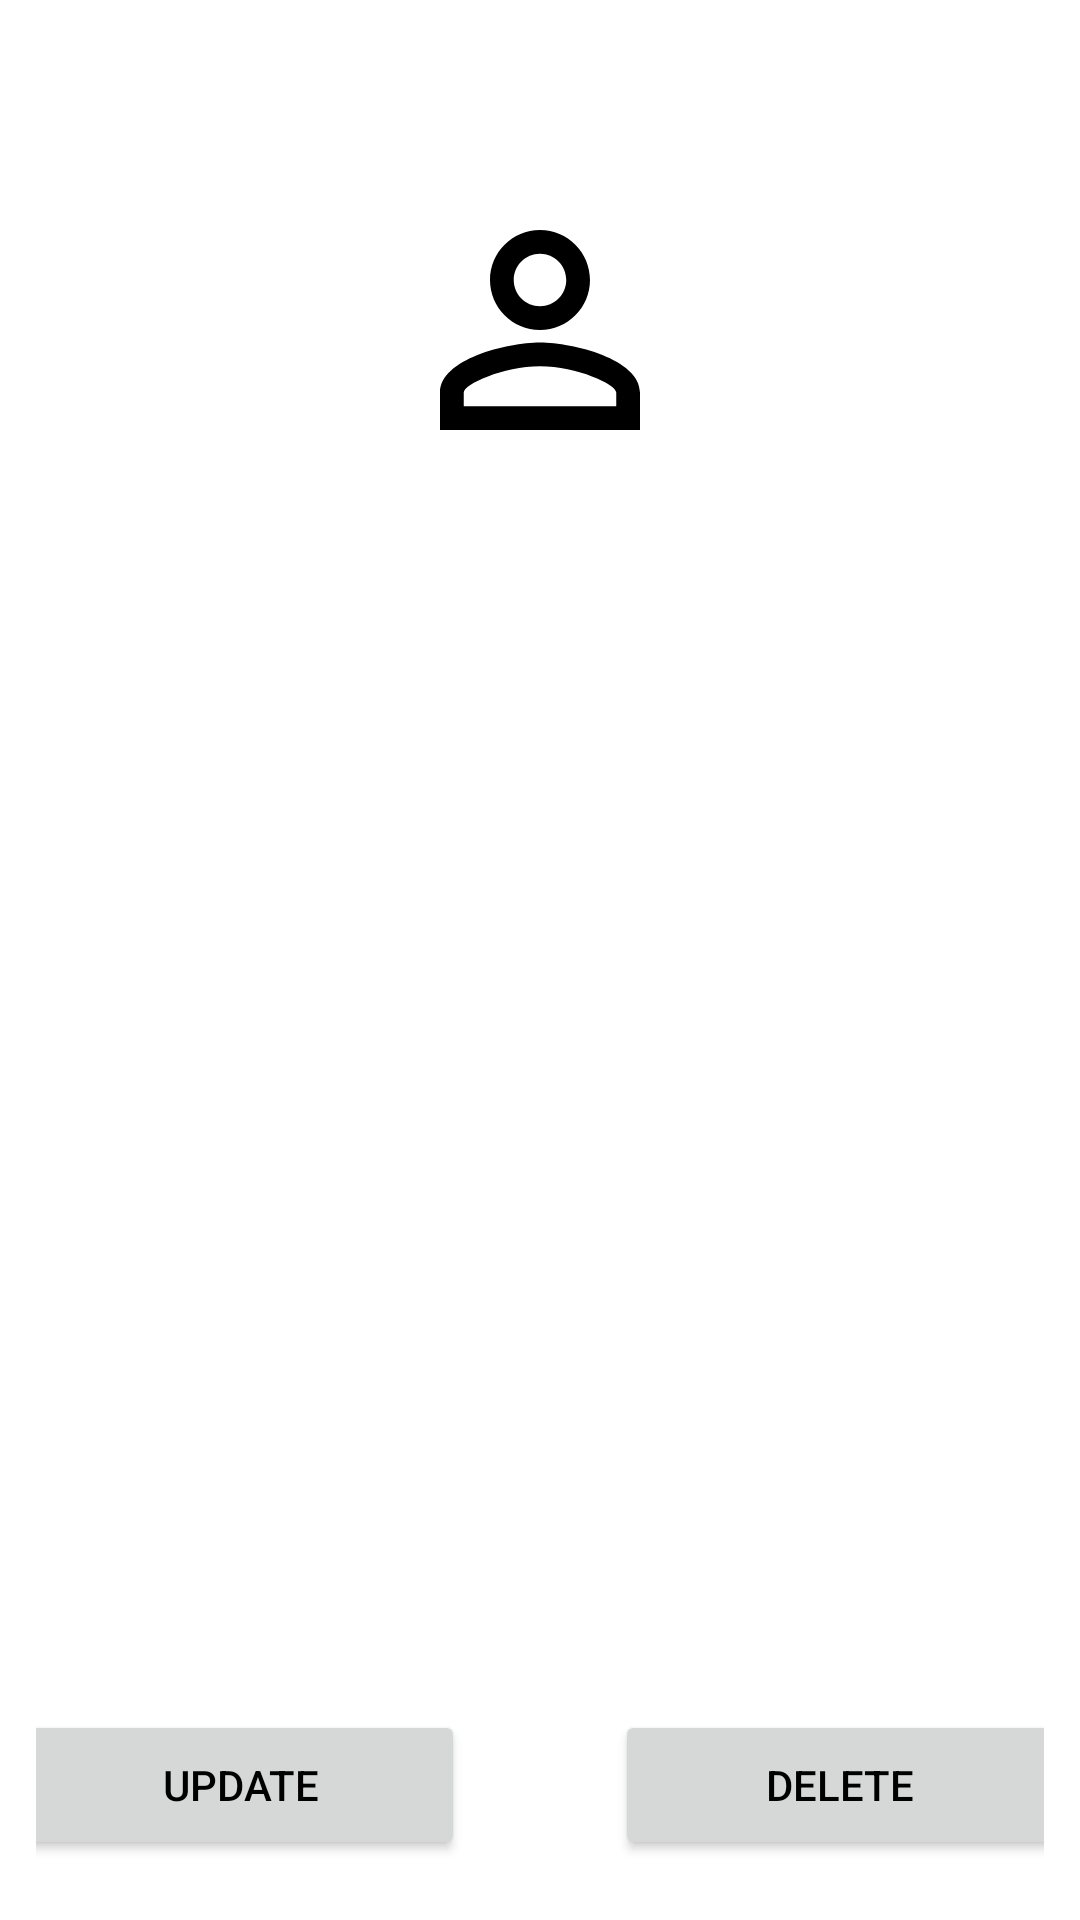

This screen was rendered from an Android layout file. Write that file and the resources it references.
<!-- AndroidManifest.xml: application theme Theme.TaskMangementModule -->
<!-- res/layout/user_info.xml -->
<?xml version="1.0" encoding="utf-8"?>
<androidx.appcompat.widget.LinearLayoutCompat
    xmlns:android="http://schemas.android.com/apk/res/android"
    android:layout_width="match_parent"
    android:layout_height="match_parent"
    android:background="@drawable/bg1"
    android:orientation="vertical"
    xmlns:app="http://schemas.android.com/apk/res-auto">
    <LinearLayout
        android:layout_gravity="center_horizontal"
        android:layout_width="wrap_content"
        android:layout_marginTop="60dp"
        android:layout_marginBottom="20dp"
        android:layout_height="wrap_content">
        <ImageView
            android:id="@+id/userimage"
            android:layout_width="100dp"
            android:layout_height="100dp"
            app:srcCompat="@drawable/leader"/>
    </LinearLayout>

    <RelativeLayout
        android:layout_width="wrap_content"
        android:layout_height="wrap_content"
        android:layout_weight="8">

        <LinearLayout
            android:id="@+id/idliner"
            android:layout_width="380dp"
            android:layout_height="wrap_content"
            android:layout_alignParentTop="true"
            android:layout_centerHorizontal="true"
            android:layout_gravity="center_horizontal"
            android:layout_marginTop="40dp"
            android:orientation="horizontal">

            <TextView
                android:layout_width="120dp"
                android:layout_height="wrap_content"
                android:text="ID :"
                android:textColor="#fff"
                android:textSize="23sp"
                android:textStyle="bold" />

            <TextView
                android:id="@+id/user_id"
                android:layout_width="match_parent"
                android:layout_height="wrap_content"
                android:gravity="left"
                android:text="id"
                android:textColor="#fff"
                android:textSize="23sp"
                android:textStyle="bold" />
        </LinearLayout>

        <LinearLayout
            android:id="@+id/nameliner"
            android:layout_width="380dp"
            android:layout_height="wrap_content"
            android:layout_below="@+id/idliner"
            android:layout_centerHorizontal="true"
            android:layout_gravity="center_horizontal"
            android:layout_marginTop="40dp"
            android:gravity="center_vertical"
            android:orientation="horizontal">

            <TextView
                android:layout_width="120dp"
                android:layout_height="wrap_content"
                android:text="NAME :"
                android:textColor="#fff"
                android:textSize="23sp"
                android:textStyle="bold" />

            <TextView
                android:id="@+id/user_name"
                android:layout_width="match_parent"
                android:layout_height="wrap_content"
                android:gravity="left"
                android:text="username"
                android:textColor="#fff"
                android:textSize="23sp"
                android:textStyle="bold" />
        </LinearLayout>

        <LinearLayout
            android:id="@+id/emailliner"
            android:layout_width="380dp"
            android:layout_height="wrap_content"
            android:layout_below="@+id/nameliner"
            android:layout_centerHorizontal="true"
            android:layout_gravity="center_horizontal"
            android:layout_marginTop="40dp"
            android:gravity="center_vertical"
            android:orientation="horizontal">

            <TextView
                android:layout_width="120dp"
                android:layout_height="wrap_content"
                android:text="EMAIL :"
                android:textColor="#fff"
                android:textSize="23sp"
                android:textStyle="bold" />

            <TextView
                android:id="@+id/user_email"
                android:layout_width="match_parent"
                android:layout_height="wrap_content"
                android:gravity="left"
                android:text="user email"
                android:textColor="#fff"
                android:textSize="17sp"
                android:textStyle="bold" />
        </LinearLayout>

        <LinearLayout
            android:layout_width="380dp"
            android:layout_height="wrap_content"
            android:layout_below="@+id/emailliner"
            android:layout_centerHorizontal="true"
            android:layout_gravity="center_horizontal"
            android:layout_marginTop="40dp"
            android:gravity="center_vertical"
            android:orientation="horizontal">

            <TextView
                android:layout_width="120dp"
                android:layout_height="wrap_content"
                android:text="CONTACT :"
                android:textColor="#fff"
                android:textSize="23sp"
                android:textStyle="bold" />

            <TextView
                android:id="@+id/user_contact"
                android:layout_width="match_parent"
                android:layout_height="wrap_content"
                android:gravity="left"
                android:text="user contact"
                android:textColor="#fff"
                android:textSize="17sp"
                android:textStyle="bold" />
        </LinearLayout>

        <LinearLayout
            android:layout_width="match_parent"
            android:layout_height="90dp"
            android:layout_alignParentBottom="true"
            android:layout_marginTop="50dp"
            android:gravity="center"
            android:orientation="horizontal"
            android:padding="12dp">

            <Button
                android:id="@+id/userupdatebtn"
                android:layout_width="150dp"
                android:layout_height="50dp"
                android:layout_gravity="center"
                android:text="Update"
                android:textColor="@color/black" />

            <Button
                android:id="@+id/userdeletebtn"
                android:layout_width="150dp"
                android:layout_height="50dp"
                android:layout_gravity="center"
                android:layout_marginLeft="50dp"
                android:text="Delete"
                android:textColor="@color/black" />

        </LinearLayout>
    </RelativeLayout>
</androidx.appcompat.widget.LinearLayoutCompat>
<!-- resources referenced by this layout -->
<resources>
  <!-- drawable leader (drawable) -->
  <vector xmlns:android="http://schemas.android.com/apk/res/android"
      android:width="24dp"
      android:height="24dp"
      android:viewportWidth="24"
      android:viewportHeight="24"
      android:tint="#000">
    <path
        android:fillColor="@android:color/white"
        android:pathData="M12,5.9c1.16,0 2.1,0.94 2.1,2.1s-0.94,2.1 -2.1,2.1S9.9,9.16 9.9,8s0.94,-2.1 2.1,-2.1m0,9c2.97,0 6.1,1.46 6.1,2.1v1.1L5.9,18.1L5.9,17c0,-0.64 3.13,-2.1 6.1,-2.1M12,4C9.79,4 8,5.79 8,8s1.79,4 4,4 4,-1.79 4,-4 -1.79,-4 -4,-4zM12,13c-2.67,0 -8,1.34 -8,4v3h16v-3c0,-2.66 -5.33,-4 -8,-4z"/>
  </vector>
  <style name="Theme.TaskMangementModule" parent="Theme.MaterialComponents.DayNight.NoActionBar">
          
          <item name="colorPrimary">#1976D2</item>
          <item name="colorPrimaryVariant">#0F0F0F</item>
          <item name="colorOnPrimary">@color/white</item>
          
          <item name="colorSecondary">@color/teal_200</item>
          <item name="colorSecondaryVariant">@color/teal_700</item>
          <item name="colorOnSecondary">@color/black</item>
          
          <item name="android:statusBarColor" tools:targetApi="l">?attr/colorPrimaryVariant</item>
          
      </style>
  <!-- not gathered from this repository: default colours our renderer supplied (Android Studio template values) -->
  <color name="teal_200">#FF03DAC5</color>
  <color name="teal_700">#FF018786</color>
  <color name="black">#FF000000</color>
  <color name="white">#FFFFFFFF</color>
</resources>
